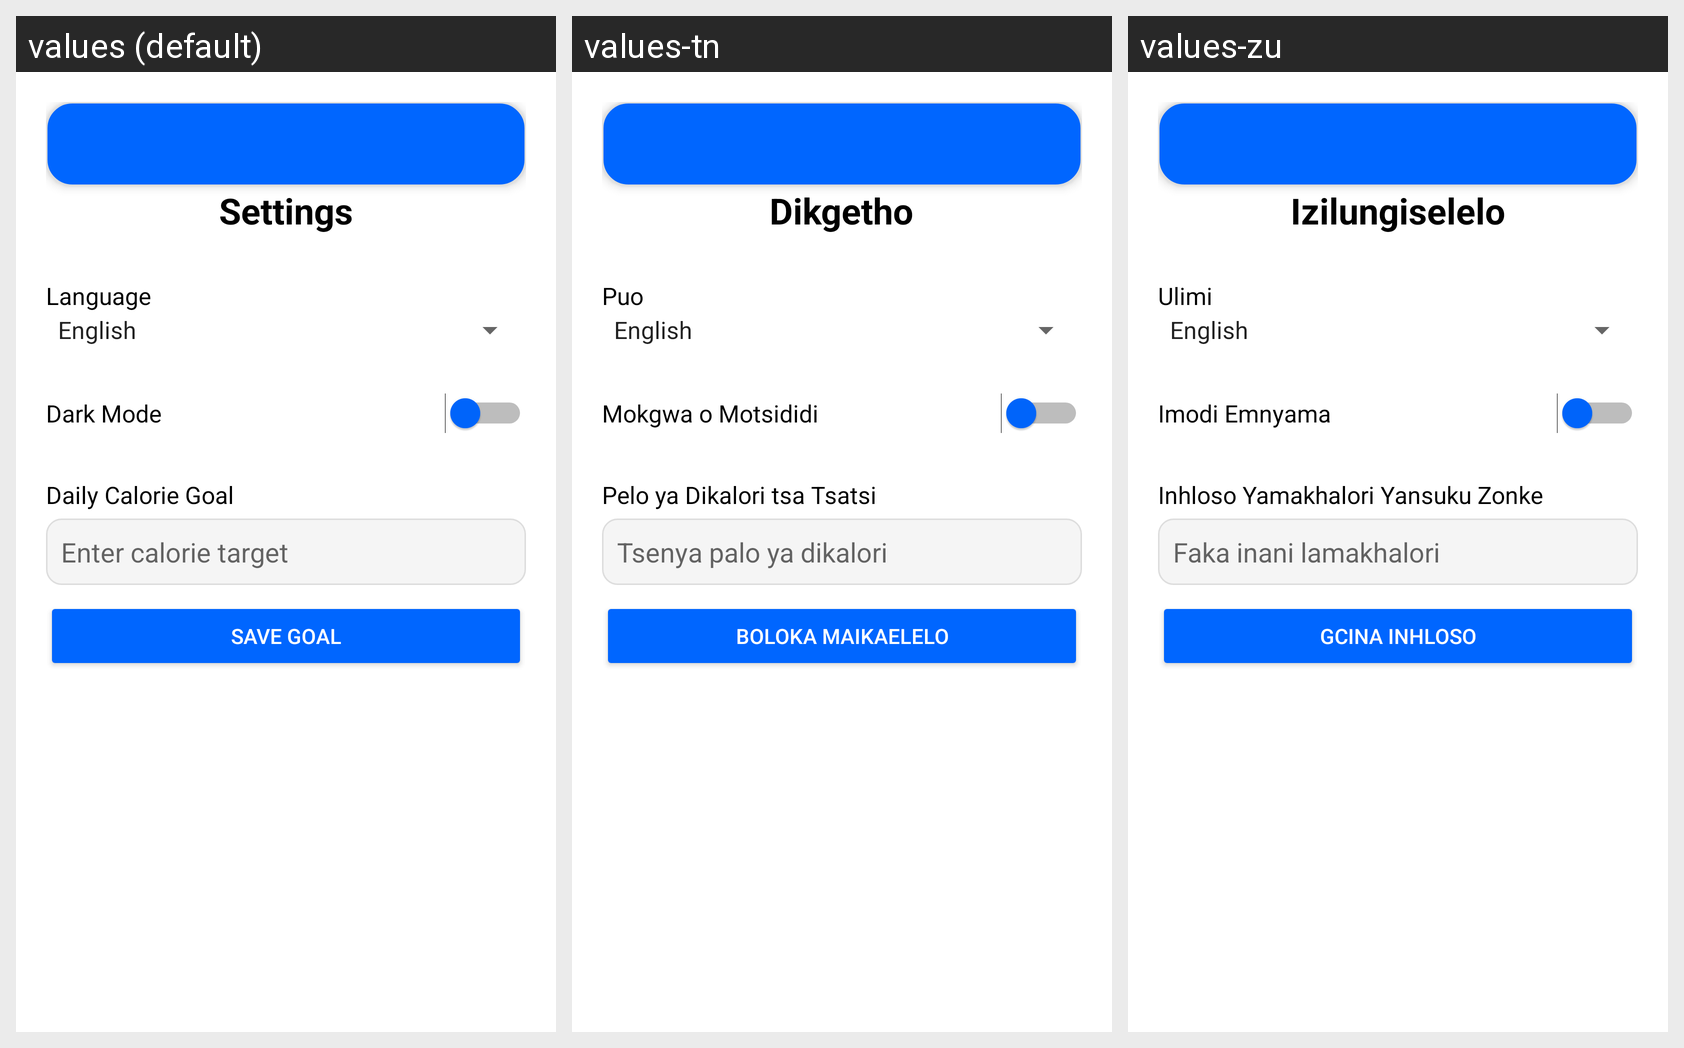

The same Android screen rendered under several of its app's locales, left to right. List the strings drawn on it with the default value and each locale's translation.
Android screen res/layout/activity_settings.xml rendered under 3 locales, left to right: values (default), values-tn, values-zu. Device: Nexus 5 (rendered at 1080×1920; each locale shown at half size, 540×960, under a caption strip naming it); theme Theme.Healthify.
Strings drawn on this screen, with the default value and each locale's value (text and hints the layout hard-codes, and strings that could not be matched under every locale, appear in the picture but are not listed):

settings
  values: Settings
  values-tn: Dikgetho
  values-zu: Izilungiselelo

language
  values: Language
  values-tn: Puo
  values-zu: Ulimi

dark_mode
  values: Dark Mode
  values-tn: Mokgwa o Motsididi
  values-zu: Imodi Emnyama

daily_calorie_goal
  values: Daily Calorie Goal
  values-tn: Pelo ya Dikalori tsa Tsatsi
  values-zu: Inhloso Yamakhalori Yansuku Zonke

enter_calorie_target
  values: Enter calorie target
  values-tn: Tsenya palo ya dikalori
  values-zu: Faka inani lamakhalori

save_goal
  values: Save Goal
  values-tn: Boloka Maikaelelo
  values-zu: Gcina Inhloso
